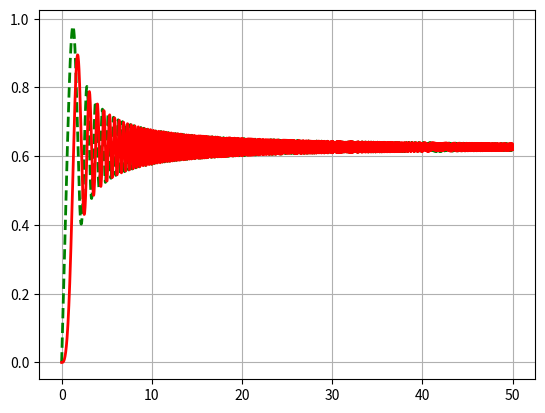

Write the Python code that produced this figure.
# -*- coding: utf-8 -*-  #
"""
Created on Fri Mar 20 16:51:27 2015

@author: wcgrizolli
"""

import numpy as np
from scipy.special import fresnel
import matplotlib.pyplot as plt

t = np.linspace(0, 50.0, 2001)
ss, cc = fresnel(t / np.sqrt(np.pi / 2))
scaled_ss = np.sqrt(np.pi / 2) * ss
scaled_cc = np.sqrt(np.pi / 2) * cc
plt.plot(t, scaled_cc, 'g--', t, scaled_ss, 'r-', linewidth=2)
plt.grid(True)
plt.show()
